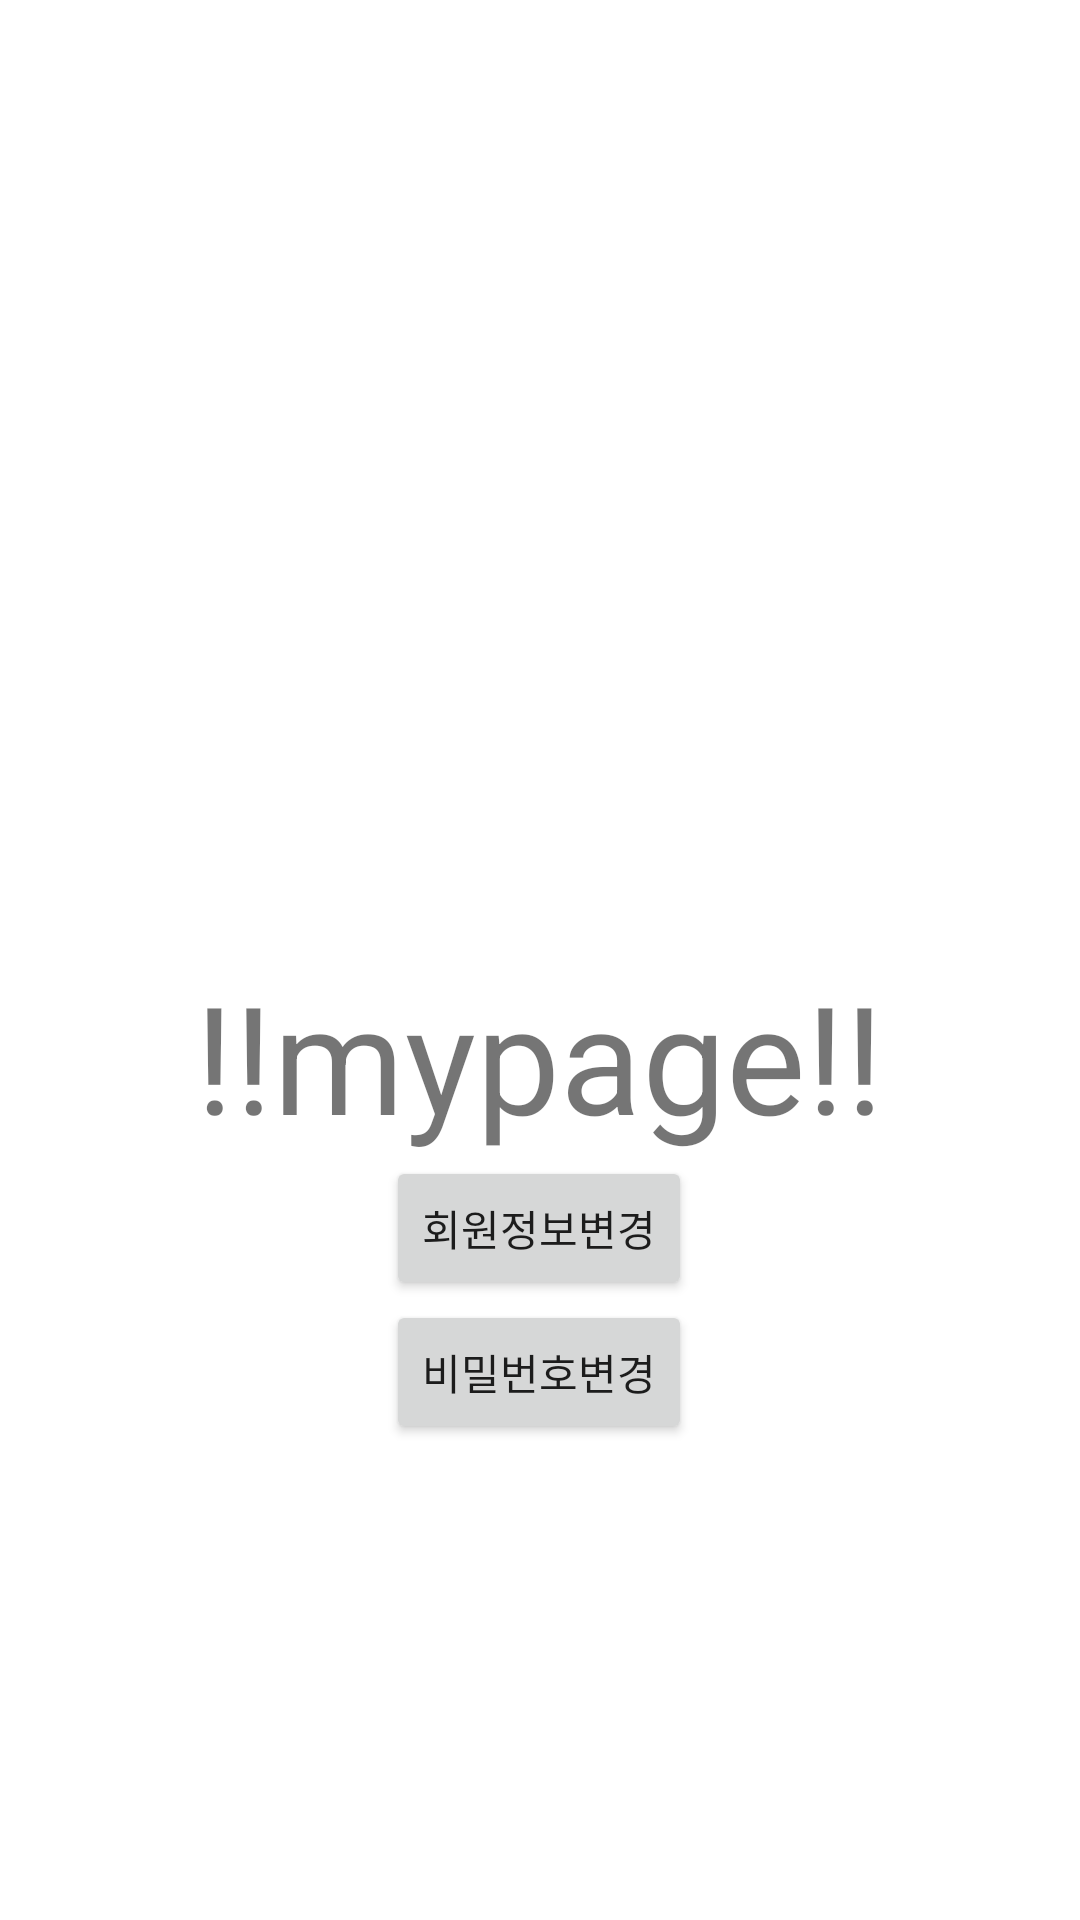

Write the Android layout XML for this screen, with the resource values it uses.
<!-- AndroidManifest.xml: application theme Theme.CBNUgra -->
<!-- res/layout/fragment_mainhome_mypage.xml -->
<?xml version="1.0" encoding="utf-8"?>
<FrameLayout xmlns:android="http://schemas.android.com/apk/res/android"
    xmlns:tools="http://schemas.android.com/tools"
    android:layout_width="match_parent"
    android:layout_height="match_parent"
    tools:context=".mainhome_mypage">
    <LinearLayout
        android:layout_width="wrap_content"
        android:layout_height="wrap_content"
        android:layout_gravity="center"
        android:layout_marginTop="80dp"
        android:orientation="vertical">
    
        <TextView
            android:id="@+id/title"
            android:layout_width="wrap_content"
            android:layout_height="match_parent"
            android:text="!!mypage!!"
            android:layout_gravity="center"
            android:textSize="50dp" />

        <Button
            android:id="@+id/bt_changememberinfo"
            android:layout_width="wrap_content"
            android:layout_height="wrap_content"
            android:layout_gravity="center"
            android:text="회원정보변경" />


        <Button
            android:id="@+id/bt_changepassword"
            android:layout_width="wrap_content"
            android:layout_height="wrap_content"
            android:layout_gravity="center"
            android:text="비밀번호변경" />
    </LinearLayout>
</FrameLayout>
<!-- resources referenced by this layout -->
<resources>
  <style name="Theme.CBNUgra" parent="Theme.MaterialComponents.DayNight.DarkActionBar">
          
          <item name="colorPrimary">#004AAD</item>
          <item name="colorPrimaryVariant">#FF9800</item>
          <item name="colorOnPrimary">@color/white</item>
          
          <item name="colorSecondary">#6FBADC</item>
          <item name="colorSecondaryVariant">#84CAFF</item>
          <item name="colorOnSecondary">@color/black</item>
  
          
          <item name="android:statusBarColor" tools:targetApi="l">?attr/colorPrimaryVariant</item>
          
          <item name="windowNoTitle">true</item>
      </style>
  <color name="white">#FFFFFFFF</color>
  <color name="black">#FF000000</color>
</resources>
